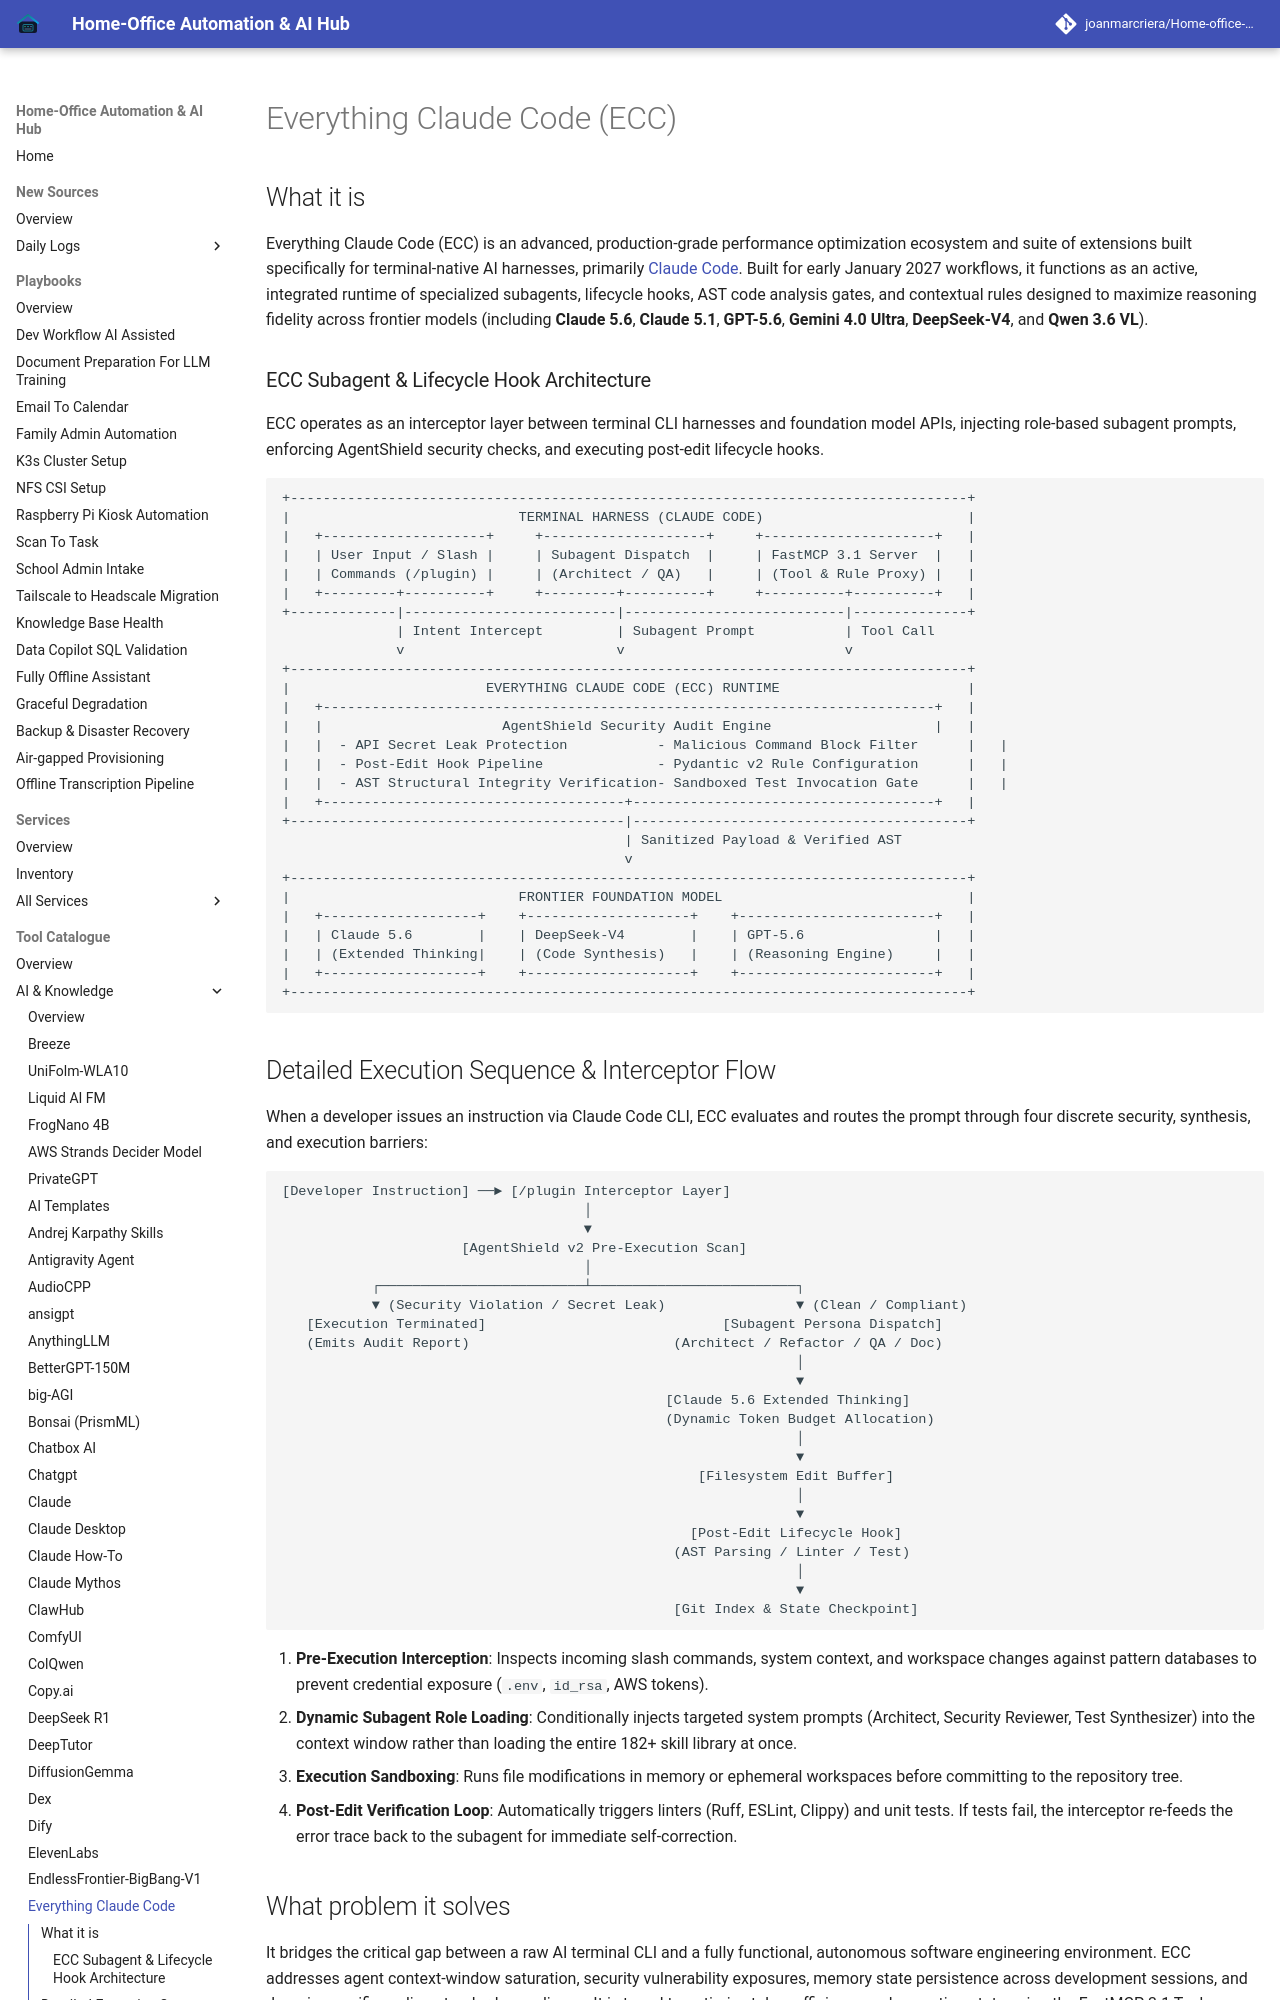

repository: joanmarcriera/Home-office-automations · page: tools/ai_knowledge/everything-claude-code/index.html · generator: mkdocs

# Everything Claude Code (ECC)

## What it is
Everything Claude Code (ECC) is an advanced, production-grade performance optimization ecosystem and suite of extensions built specifically for terminal-native AI harnesses, primarily [Claude Code](../development_ops/claude-code.md). Built for early January 2027 workflows, it functions as an active, integrated runtime of specialized subagents, lifecycle hooks, AST code analysis gates, and contextual rules designed to maximize reasoning fidelity across frontier models (including **Claude 5.6**, **Claude 5.1**, **GPT-5.6**, **Gemini 4.0 Ultra**, **DeepSeek-V4**, and **Qwen 3.6 VL**).

### ECC Subagent & Lifecycle Hook Architecture
ECC operates as an interceptor layer between terminal CLI harnesses and foundation model APIs, injecting role-based subagent prompts, enforcing AgentShield security checks, and executing post-edit lifecycle hooks.

```
+-----------------------------------------------------------------------------------+
|                            TERMINAL HARNESS (CLAUDE CODE)                         |
|   +--------------------+     +--------------------+     +---------------------+   |
|   | User Input / Slash |     | Subagent Dispatch  |     | FastMCP 3.1 Server  |   |
|   | Commands (/plugin) |     | (Architect / QA)   |     | (Tool & Rule Proxy) |   |
|   +---------+----------+     +---------+----------+     +----------+----------+   |
+-------------|--------------------------|---------------------------|--------------+
              | Intent Intercept         | Subagent Prompt           | Tool Call
              v                          v                           v
+-----------------------------------------------------------------------------------+
|                        EVERYTHING CLAUDE CODE (ECC) RUNTIME                       |
|   +---------------------------------------------------------------------------+   |
|   |                      AgentShield Security Audit Engine                    |   |
|   |  - API Secret Leak Protection           - Malicious Command Block Filter      |   |
|   |  - Post-Edit Hook Pipeline              - Pydantic v2 Rule Configuration      |   |
|   |  - AST Structural Integrity Verification- Sandboxed Test Invocation Gate      |   |
|   +-------------------------------------+-------------------------------------+   |
+-----------------------------------------|-----------------------------------------+
                                          | Sanitized Payload & Verified AST
                                          v
+-----------------------------------------------------------------------------------+
|                            FRONTIER FOUNDATION MODEL                              |
|   +-------------------+    +--------------------+    +------------------------+   |
|   | Claude 5.6        |    | DeepSeek-V4        |    | GPT-5.6                |   |
|   | (Extended Thinking|    | (Code Synthesis)   |    | (Reasoning Engine)     |   |
|   +-------------------+    +--------------------+    +------------------------+   |
+-----------------------------------------------------------------------------------+
```
